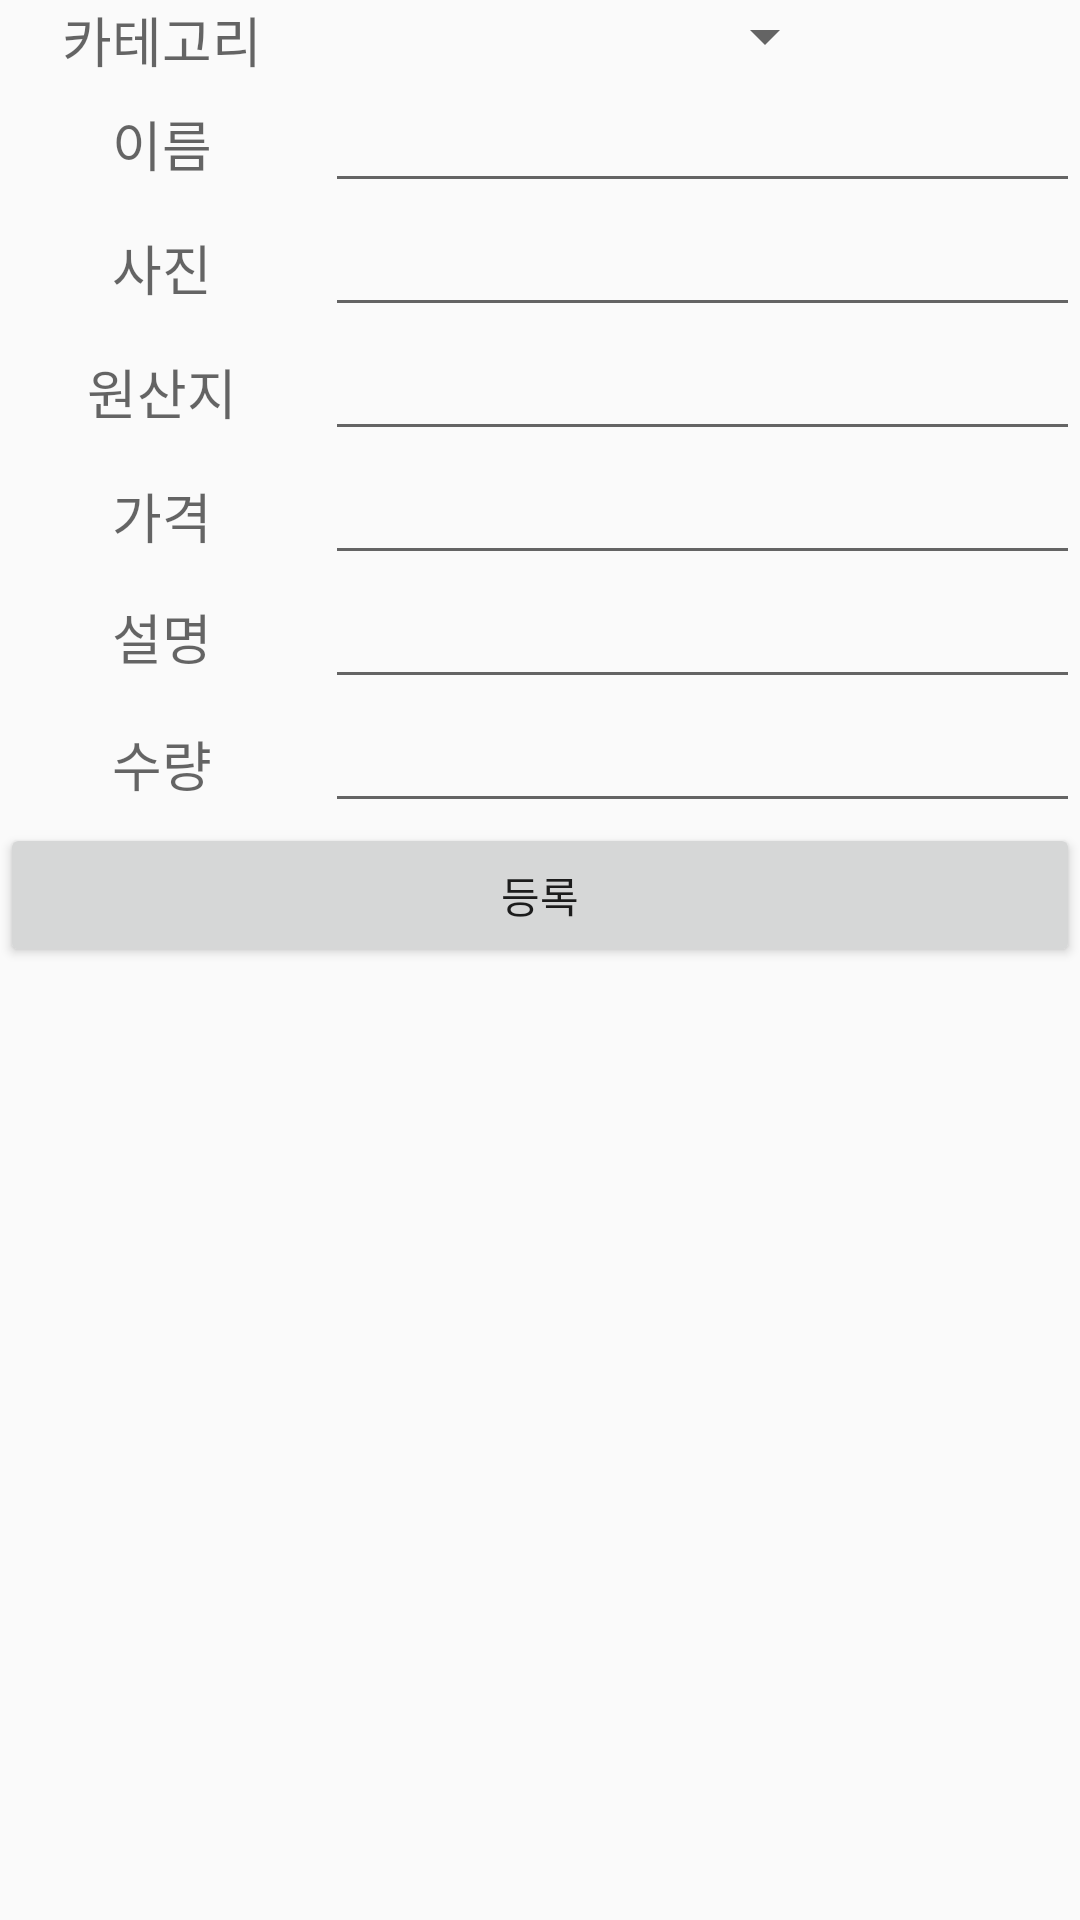

This screen was rendered from an Android layout file. Write that file and the resources it references.
<!-- AndroidManifest.xml: application theme AppTheme -->
<!-- res/layout/seller_product_insert_layout.xml -->
<?xml version="1.0" encoding="utf-8"?>
<LinearLayout xmlns:android="http://schemas.android.com/apk/res/android"
    android:orientation="vertical" android:layout_width="match_parent"
    android:layout_height="match_parent">

    <TableLayout
        android:layout_width="match_parent"
        android:layout_height="wrap_content"
        android:layout_gravity="center_horizontal"
        >

        <TableRow
            android:layout_width="match_parent"
            android:layout_height="match_parent"
            >

            <TextView
                android:layout_width="match_parent"
                android:layout_height="wrap_content"
                android:textAppearance="?android:attr/textAppearanceMedium"
                android:text="카테고리"
                android:id="@+id/textView3"
                android:layout_weight="1"
                android:gravity="center" />

            <Spinner
                android:layout_width="match_parent"
                android:layout_height="wrap_content"
                android:id="@+id/Spinner_product_category"
                android:layout_gravity="center_horizontal"
                android:layout_weight="1" />

        </TableRow>

        <TableRow
            android:layout_width="match_parent"
            android:layout_height="match_parent">

            <TextView
                android:layout_width="match_parent"
                android:layout_height="wrap_content"
                android:textAppearance="?android:attr/textAppearanceMedium"
                android:text="이름"
                android:id="@+id/textView4"
                android:layout_weight="1"
                android:gravity="center" />

            <EditText
                android:layout_width="match_parent"
                android:layout_height="wrap_content"
                android:id="@+id/editText2"
                android:layout_column="1"
                android:layout_weight="1" />
        </TableRow>

        <TableRow
            android:layout_width="match_parent"
            android:layout_height="match_parent">

            <TextView
                android:layout_width="match_parent"
                android:layout_height="wrap_content"
                android:textAppearance="?android:attr/textAppearanceMedium"
                android:text="사진"
                android:id="@+id/textView5"
                android:layout_weight="1"
                android:gravity="center" />

            <EditText
                android:layout_width="wrap_content"
                android:layout_height="wrap_content"
                android:id="@+id/editText6"
                android:layout_column="1"
                android:layout_weight="1" />

        </TableRow>

        <TableRow
            android:layout_width="match_parent"
            android:layout_height="match_parent">

            <TextView
                android:layout_width="match_parent"
                android:layout_height="wrap_content"
                android:textAppearance="?android:attr/textAppearanceMedium"
                android:text="원산지"
                android:id="@+id/textView6"
                android:layout_weight="1"
                android:gravity="center" />

            <EditText
                android:layout_width="match_parent"
                android:layout_height="wrap_content"
                android:id="@+id/editText4"
                android:layout_column="1"
                android:layout_weight="1" />
        </TableRow>

        <TableRow
            android:layout_width="match_parent"
            android:layout_height="match_parent">

            <TextView
                android:layout_width="match_parent"
                android:layout_height="wrap_content"
                android:textAppearance="?android:attr/textAppearanceMedium"
                android:text="가격"
                android:id="@+id/textView7"
                android:layout_weight="1"
                android:gravity="center" />

            <EditText
                android:layout_width="match_parent"
                android:layout_height="wrap_content"
                android:inputType="number"
                android:ems="10"
                android:id="@+id/editText3"
                android:layout_column="1"
                android:layout_weight="1" />
        </TableRow>

        <TableRow
            android:layout_width="match_parent"
            android:layout_height="match_parent"
            android:gravity="center">

            <TextView
                android:layout_width="match_parent"
                android:layout_height="wrap_content"
                android:textAppearance="?android:attr/textAppearanceMedium"
                android:text="설명"
                android:id="@+id/textView8"
                android:layout_weight="1"
                android:gravity="center" />

            <EditText
                android:layout_width="match_parent"
                android:layout_height="wrap_content"
                android:inputType="textMultiLine"
                android:ems="10"
                android:id="@+id/editText5"
                android:layout_column="1"
                android:layout_weight="1" />
        </TableRow>

        <TableRow
            android:layout_width="match_parent"
            android:layout_height="match_parent">

            <TextView
                android:layout_width="match_parent"
                android:layout_height="wrap_content"
                android:textAppearance="?android:attr/textAppearanceMedium"
                android:text="수량"
                android:id="@+id/textView9"
                android:layout_weight="1"
                android:gravity="center" />

            <EditText
                android:layout_width="match_parent"
                android:layout_height="wrap_content"
                android:inputType="number"
                android:ems="10"
                android:id="@+id/editText"
                android:layout_column="1"
                android:layout_weight="1" />
        </TableRow>

        <Button
            android:layout_width="wrap_content"
            android:layout_height="wrap_content"
            android:text="등록"
            android:id="@+id/p_insert_button" />
    </TableLayout>

</LinearLayout>
<!-- resources referenced by this layout -->
<resources>
  <style name="AppTheme" parent="Theme.AppCompat.Light.DarkActionBar">
          
      </style>
</resources>
